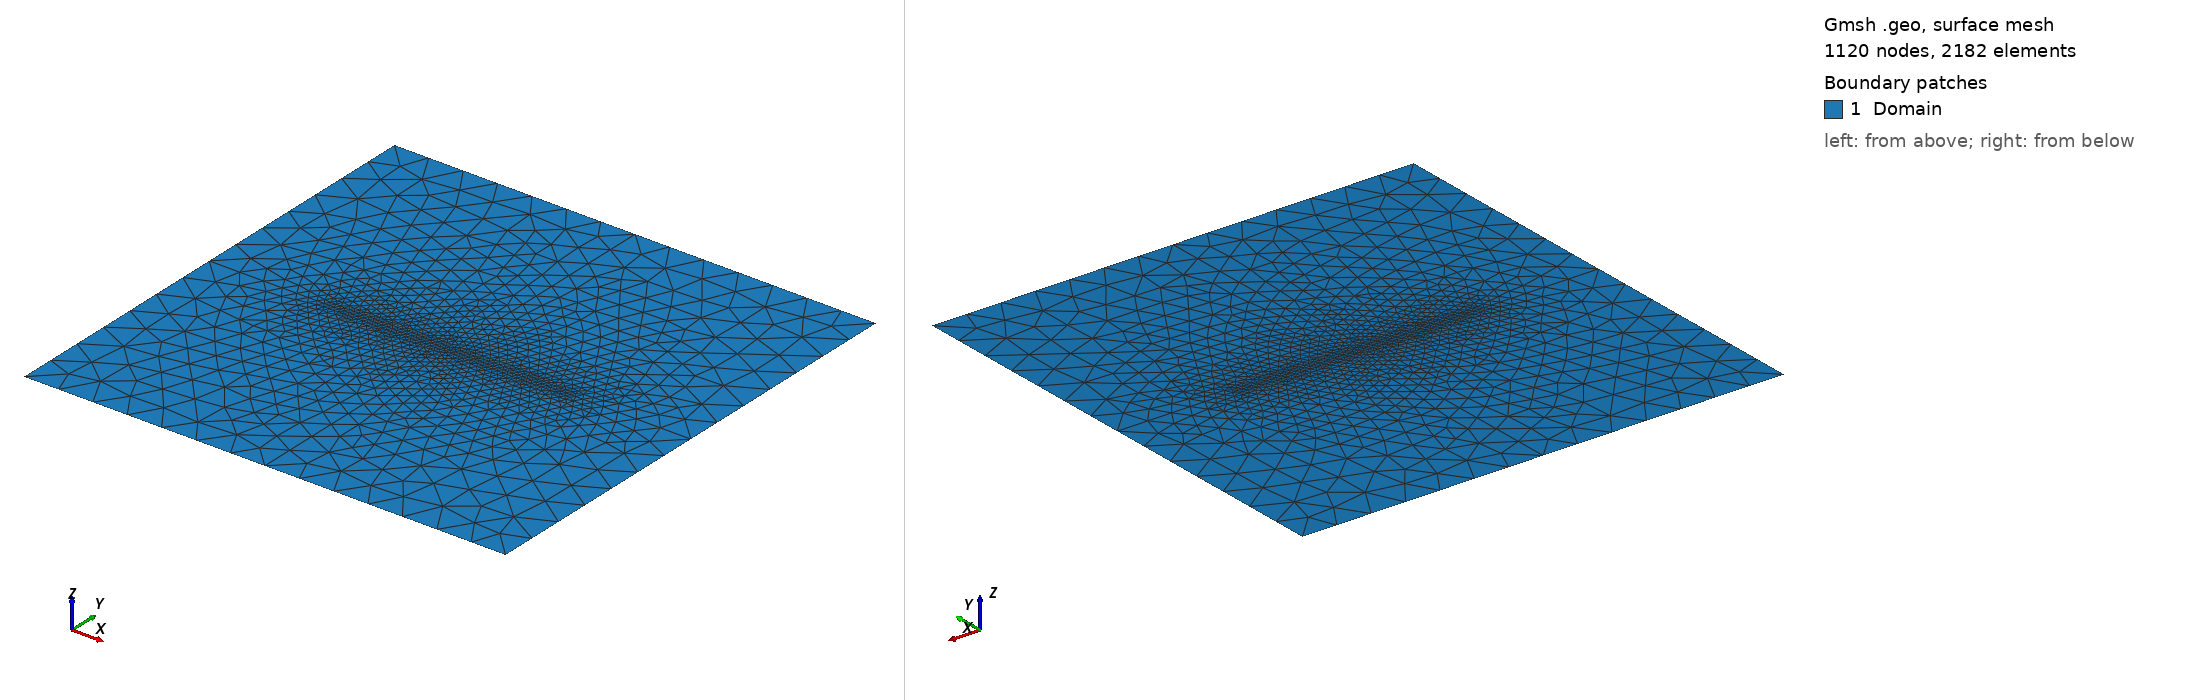

Gmsh geometry script, surface-meshed: 1120 nodes, 2182 surface elements. Boundary patches (legend numbers): 1 Domain. Left view from above one corner, right view from below the opposite corner. Legend entries are the model's physical surfaces. The drawing asked Gmsh for element sizes between 1% and 20% of the model's largest extent; the script's own settings can give other sizes.

=== line.geo (drawn) ===
//+

rc = DefineNumber[1.4286];
rf = DefineNumber[0.2]; 
Point(1) = {-10, -10, 0, rc};
Point(2) = {10, -10, 0, rc};
Point(3) = {10, 10, 0, rc};
Point(4) = {-10, 10, 0, rc};


Point(5) = {0, -10, 0, rc};
Point(6) = {10, 0, 0, rc};
Point(7) = {0, 10, 0, rc};
Point(8) = {-10, 0, 0, rc};

Point(11) = {0, 0, 0, rf};
Point(12) = {5, 0, 0, rf};
Point(13) = {-5, 0, 0, rf};

//Point(14) = {-5, -0.2, 0, rf};
//Point(15) = {-5, 0.2, 0, rf};
//Point(16) = {5, 0.2, 0, rf};
//Point(17) = {5, -0.2, 0, rf};

//+
Line(1) = {1, 5};
Line(2) = {5, 2};
Line(3) = {2, 6};
Line(4) = {6, 3};
Line(5) = {3, 7};
Line(6) = {7, 4};
Line(7) = {4, 8};
Line(8) = {8, 1};

Line(9)  = {11, 5};
Line(10) = {11, 12};
Line(11) = {12, 6};
Line(12) = {11, 7};
Line(13) = {11, 13};
Line(14) = {13, 8};

//Line(15) = {14, 15};
//Line(16) = {15, 16};
//Line(17) = {16, 17};
//Line(18) = {17, 14};

Curve Loop(1) = {12, -5, -4, -11, -10};
Plane Surface(1) = {1};
Curve Loop(2) = {13, 14, -7, -6, -12};
Plane Surface(2) = {2};
Curve Loop(3) = {1, -9, 13, 14, 8};
Plane Surface(3) = {3};
Curve Loop(4) = {2, 3, -11, -10, 9};
Plane Surface(4) = {4};

Physical Surface("Domain", 9) = {3, 4, 1, 2};
Physical Line("object", 9) = {13, 11, 12};
